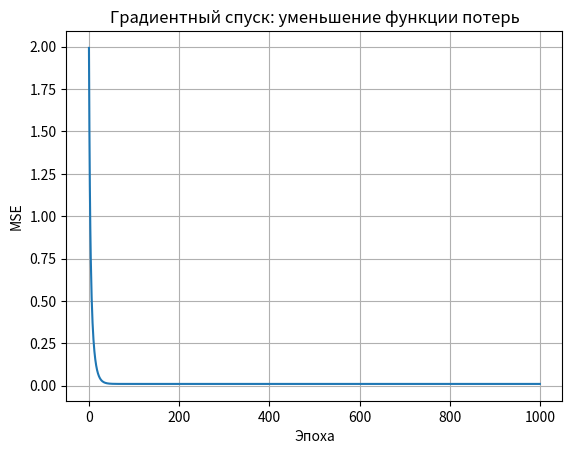

The matplotlib source for this figure:
import numpy as np
import matplotlib.pyplot as plt

class SimplePerceptron:
    def __init__(self, input_size, output_size):
        # Инициализация весов и смещений
        self.W = np.random.randn(input_size, output_size) * 0.01
        self.b = np.zeros(output_size)
    
    def forward(self, X):
        # Прямое распространение
        return np.dot(X, self.W) + self.b
    
    def compute_loss(self, y_pred, y_true):
        # Вычисление MSE
        return np.mean((y_pred - y_true)**2)
    
    def train(self, X, y, epochs=1000, lr=0.01):
        # Градиентный спуск
        losses = []
        n_samples = X.shape[0]
        
        for epoch in range(epochs):
            # Прямой проход
            y_pred = self.forward(X)
            
            # Вычисление ошибки
            loss = self.compute_loss(y_pred, y)
            losses.append(loss)
            
            # Обратное распространение
            error = y_pred - y
            dW = (2/n_samples) * np.dot(X.T, error)
            db = (2/n_samples) * np.sum(error, axis=0)
            
            # Обновление параметров
            self.W -= lr * dW
            self.b -= lr * db
            
            if epoch % 100 == 0:
                print(f'Epoch {epoch}, Loss: {loss:.4f}')
        
        return losses

# Генерация синтетических данных
np.random.seed(42)
n_samples = 1000

# Входные данные (нормализованные)
X = np.random.uniform(-1, 1, (n_samples, 3))

# Истинные параметры модели (для генерации данных)
true_W = np.random.randn(3, 8)
true_b = np.random.randn(8)

# Генерация целевых значений с шумом
y = np.dot(X, true_W) + true_b + np.random.normal(0, 0.1, (n_samples, 8))

# Разделение данных на обучающую и тестовую выборки
train_size = int(0.8 * n_samples)
X_train, X_test = X[:train_size], X[train_size:]
y_train, y_test = y[:train_size], y[train_size:]

# Создание и обучение модели
model = SimplePerceptron(input_size=3, output_size=8)
losses = model.train(X_train, y_train, epochs=1000, lr=0.1)

# Визуализация процесса обучения
plt.plot(losses)
plt.title('Градиентный спуск: уменьшение функции потерь')
plt.xlabel('Эпоха')
plt.ylabel('MSE')
plt.grid(True)
plt.show()

# Оценка на тестовых данных
test_pred = model.forward(X_test)
test_loss = model.compute_loss(test_pred, y_test)
print(f'Test loss: {test_loss:.4f}')
print()